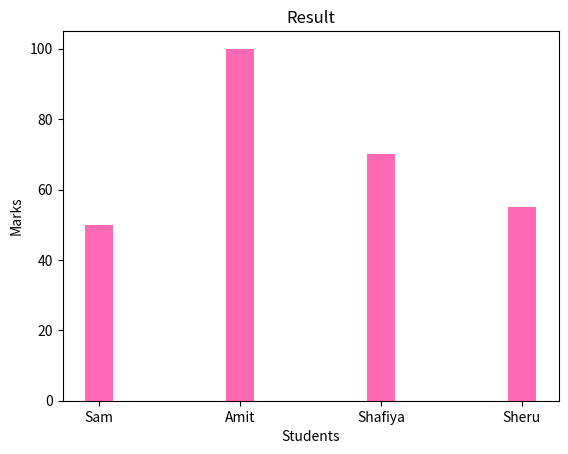

Reproduce this figure in Python.
import matplotlib.pyplot as plt

students= ['Sam','Amit','Shafiya','Sheru']
marks = [50,100,70,55]

plt.bar(students,marks,color="hotpink",width = 0.2)
plt.xlabel("Students")
plt.ylabel("Marks")
plt.title("Result")
plt.show()
